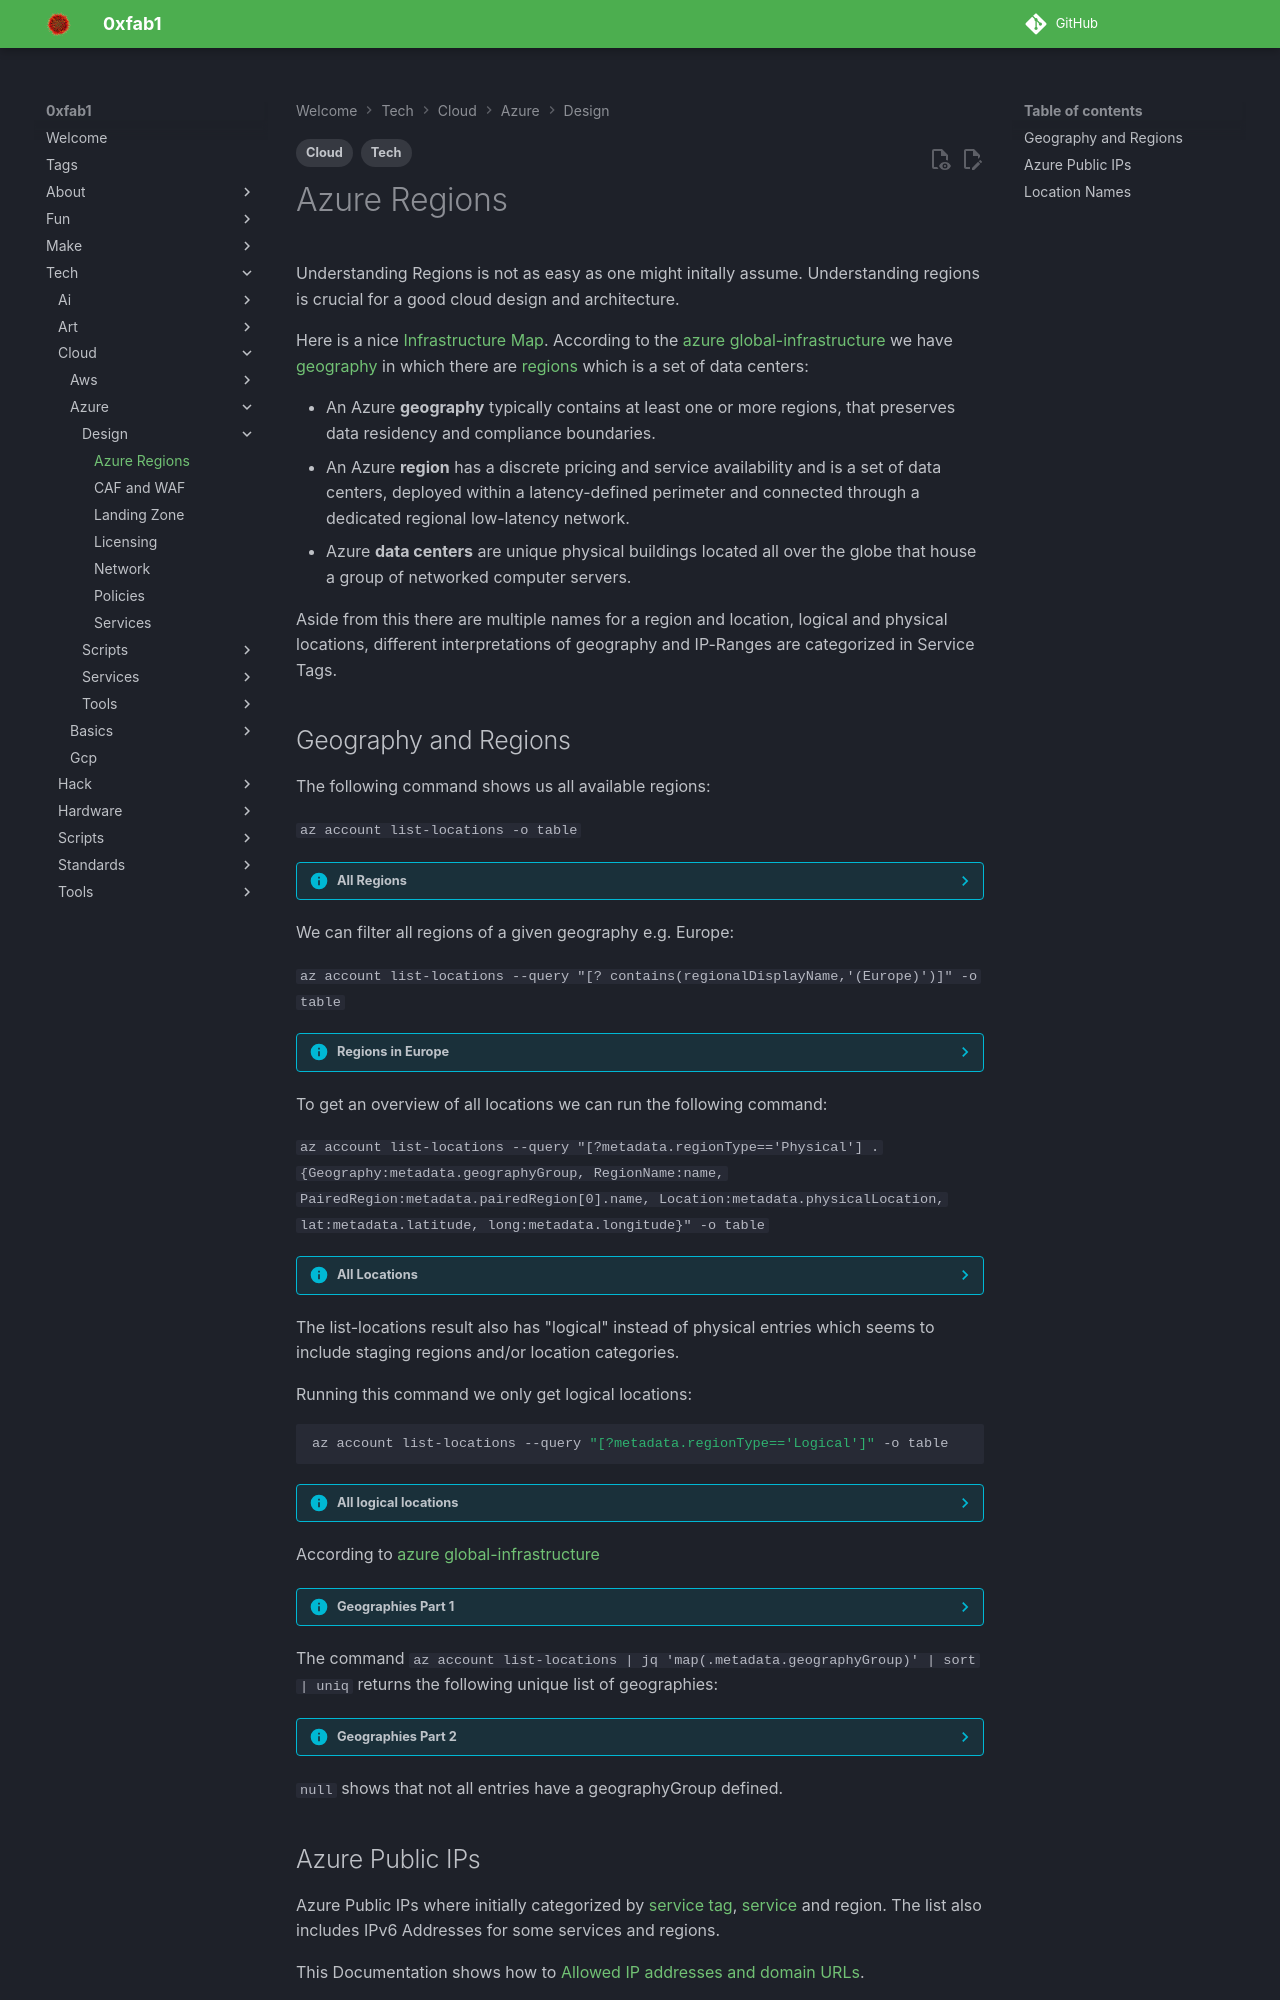

repository: FullByte/FullByte.github.io · page: tech/cloud/azure/design/azure-regions.html · generator: mkdocs

---
date: 2023-12-22
modified: 2025-05-14
description: Understanding Regions is not as easy as one might initally assume. Understanding regions is crucial for a good cloud design and architecture.
tags:
- Tech
- Cloud
---

# Azure Regions

Understanding Regions is not as easy as one might initally assume. Understanding regions is crucial for a good cloud design and architecture.

Here is a nice [Infrastructure Map](https://infrastructuremap.microsoft.com). According to the [azure global-infrastructure](https://azure.microsoft.com/en-us/global-infrastructure) we have [geography](https://azure.microsoft.com/en-us/global-infrastructure/data-residency) in which there are [regions](https://azure.microsoft.com/en-us/global-infrastructure/services/) which is a set of data centers:

- An Azure **geography** typically contains at least one or more regions, that preserves data residency and compliance boundaries.
- An Azure **region** has a discrete pricing and service availability and is a set of data centers, deployed within a latency-defined perimeter and connected through a dedicated regional low-latency network.
- Azure **data centers** are unique physical buildings located all over the globe that house a group of networked computer servers.

Aside from this there are multiple names for a region and location, logical and physical locations, different interpretations of geography and IP-Ranges are categorized in Service Tags.
